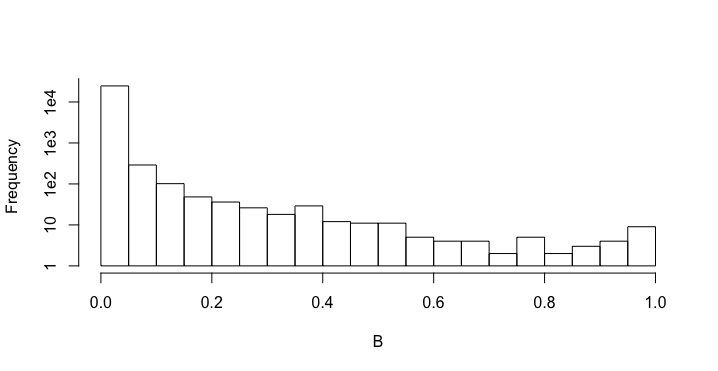

Source data for this figure (header and first rows):
TCGA-2F-A9KT-01; TCGA-2F-A9KW-01; TCGA-4Z-AA7M-01; TCGA-4Z-AA87-01; TCGA-BL-A0C8-01; TCGA-BT-A20W-01; TCGA-BT-A3PH-01; TCGA-C4-A0F6-01; TCGA-CF-A7I0-01; TCGA-CF-A9FL-01; TCGA-CU-A0YR-01; TCGA-DK-A1A6-01; TCGA-DK-A1A7-01; TCGA-DK-A1AD-01; TCGA-DK-A3IK-01; TCGA-DK-A3IL-01; TCGA-E7-A85H-01; TCGA-E7-A97Q-01; TCGA-FD-A3SJ-01; TCGA-FD-A43N-01; TCGA-FD-A62O-01; TCGA-FD-A6TI-01; TCGA-FJ-A3Z7-01; TCGA-GD-A2C5-01
TBX6; 0; 0; 0.04313; 0; 0.014; 0; 0; 0.06984; 0; 0; 0; 0; 0; 0; 0; 0; 0; 0; 0; 0; 0.03777; 0.0497; 0.3514
HDAC10; 0; 0; 0; 0; 0.01348; 0.004772; 0; 0.02255; 0; 0; 0; 0.003792; 0.008101; 0.05332; 0; 0; 0; 0; 0; 0; 0.01162; 0; 0
ZNF266; 0; 0; 0; 0; 0; 0; 0; 0; 0; 0; 0; 0; 0; 0; 0.0009155; 0.0005644; 0; 0; 0; 0; 0; 0; 0
MDM4; 0.02376; 0; 0; 0.02953; 0.0249; 0.003734; 0; 0.003938; 0; 0; 0; 0; 0; 0; 0; 0; 0; 0; 0; 0.02806; 0.007366; 0; 0
ZNF224; 0; 0; 0; 0; 0; 0.01437; 0; 0.009024; 0; 0; 0; 0; 0; 0; 0; 0; 0; 0; 0; 0; 0; 0; 0
ZNF84; 0; 0; 0; 0; 0; 0; 0; 0.002644; 0.02735; 0; 0; 0; 0; 0; 0; 0; 0.01084; 0; 0; 0; 0.03962; 0; 0
ZNF443; 0.003893; 0; 0; 0.08123; 0; 0; 0; 0; 0.1314; 0.4398; 0; 0; 0; 0; 0; 0; 0; 0; 0.1858; 0.112; 0; 0.6318; 0.1306
NOTCH4; 0.00395; 0; 0; 0; 0; 0; 0.05308; 0; 0; 0.03658; 0.03935; 0; 0.02684; 0; 0.01696; 0; 0; 0.02106; 0.02085; 0.02918; 0; 0; 0
GLIS1; 0; 0; 0; 0; 0; 0; 0.01172; 0; 0; 0; 0; 0; 0; 0; 0; 0.006785; 0; 0; 0; 0; 0; 0; 0.01585
MSC; 0; 0; 0; 0; 0; 0; 0; 0; 0; 0; 0; 0; 0; 0; 0; 0; 0; 0; 0; 0; 0; 0; 0
HIC1; 0; 0; 0; 0; 0; 0; 0; 0; 0; 0; 0; 0.2428; 0; 0; 0.008006; 0; 0; 0; 0; 0; 0; 0; 0
MEIS3; 0; 0; 0; 0; 0; 0; 0.01647; 0; 0; 0; 0; 0; 0; 0.01814; 0; 0; 0; 0; 0; 0; 0; 0; 0
TGFB1I1; 0; 0.07146; 0; 0; 0; 0; 0; 0; 0.005927; 0; 0; 0; 0; 0; 0; 0.05543; 0; 0; 0; 0.08607; 0; 0; 0
PRRX2; 0; 0; 0; 0; 0; 0; 0; 0; 0.005395; 0; 0; 0; 0; 0; 0; 0; 0; 0; 0; 0.003269; 0; 0; 0
GLIS2; 0; 0.01959; 0; 0; 0; 0; 0; 0; 0; 0; 0.01856; 0; 0; 0; 0; 0.01328; 0; 0; 0; 0; 0.04963; 0; 0
HAND2; 0; 0.02831; 0; 0; 0; 0; 0; 0; 0; 0; 0; 0; 0; 0; 0; 0; 0; 0.005518; 0; 0.003006; 0; 0; 0.04692
TWIST2; 0.1083; 0.03172; 0.03903; 0; 0; 0; 0; 0; 0; 0; 0; 0; 0; 0; 0.01199; 0.002346; 0; 0; 0; 0; 0; 0; 0
AEBP1; 0; 0.08138; 0.2172; 0; 0.3364; 0.3581; 0; 0.2466; 0.2279; 0.2689; 0; 0; 0; 0; 0.005735; 0.03566; 0; 0; 0; 0; 0; 0.6865; 0
CSDC2; 0; 0.3442; 0; 0; 0; 0.1876; 0; 0; 0.1926; 0.02416; 0.2791; 0; 0; 0.4178; 0; 0.05879; 0; 0.08231; 0; 0.1368; 0.03233; 0; 0.09052
NAP1L3; 0.04184; 0; 0.07959; 0; 0; 0; 0; 0; 0; 0; 0; 0; 0; 0; 0; 0; 0; 0; 0; 0.02411; 0.04454; 0; 0
ZNF469; 0; 0; 0; 0; 0; 0; 0; 0; 0; 0; 0; 0.1519; 0; 0; 0; 0; 0; 0; 0; 0; 0; 0; 0
PTRF; 0; 0; 0; 0.2128; 0; 0; 0.2416; 0; 0; 0.2695; 0; 0.04707; 1; 0; 0.1976; 0; 0.5196; 0.3743; 0.3518; 0; 0; 0.3036; 0
TWIST1; 0.1843; 0; 0; 0; 0; 0; 0; 0; 0; 0; 0.0555; 0.03034; 0; 0; 0; 0; 0; 0; 0; 0; 0; 0; 0
ETV1; 0; 0.005397; 0; 0; 0; 0; 0.01797; 0.002407; 0.0002362; 0; 0; 0; 0; 0; 0; 0; 0.02128; 0; 0; 0; 0; 0; 0.0133
ZFPM2; 0; 0.005712; 0; 0; 0; 0; 0; 0; 0.008282; 0; 0.03194; 0; 0; 0; 0.008637; 0.000314; 0; 0; 0; 0; 0.1397; 0; 0.02289
PRRX1; 0; 0; 0.2835; 0; 0; 0.01345; 0; 0; 0; 0.06152; 0; 0; 0.3743; 0; 0.03409; 0.1093; 0; 0.03951; 0; 0; 0; 0.3958; 0.3636
ZNF345; 0; 0; 0; 0; 0; 0; 0; 0; 0; 0; 0; 0; 0; 0; 0; 4.82394391248935e-05; 0.002995; 0; 0; 0; 0; 0; 0
MLLT6; 0.001488; 0.001863; 0.0009265; 0; 0; 0; 0; 0; 0; 0; 0; 0; 0; 0; 0; 0.001145; 0; 0; 0; 0; 0; 0; 0
ZNF195; 0; 0; 0; 0; 0; 0; 0.5109; 0.04193; 0; 0; 0; 0.5486; 0; 0; 0; 0; 0; 0; 0; 0; 0; 0; 0
ZSCAN16; 0; 0; 0.002594; 0; 0; 0; 0.2369; 0; 0; 0; 0; 0.3451; 0; 0; 0.01179; 0; 0.01015; 0; 0; 0.01722; 0; 0; 0
ZFP62; 0; 0; 0; 0.01867; 0.01737; 0; 0; 0; 0; 0; 0; 0; 0.09427; 0; 0.00615; 0; 0; 0.06746; 0; 0.02836; 0; 0; 0.1261
SS18L1; 0; 0; 0; 0; 0; 0.009532; 0; 0.0576; 0.0004666; 0; 0; 0; 0; 0; 0.006246; 0; 0; 0.02321; 0; 0.005705; 0; 0; 0.06373
ZNF248; 0; 0; 0; 0; 0; 0; 0; 0; 0; 0; 0; 0; 0; 0; 0; 0; 0; 0; 0; 0; 0; 0; 0
ZNF20; 0; 0; 0; 0; 0; 0; 0; 0; 0.01313; 0; 0; 0.1792; 0.06504; 0; 0; 0; 0; 0; 0; 0; 0.02076; 0; 0
ZNF397; 0; 0; 0; 0.0393; 0; 0; 0; 0; 0; 0; 0.06055; 0; 0; 0; 0.003765; 0; 0; 0; 0; 0; 0; 0; 0
ZNF627; 0; 0; 0; 0; 0; 0; 0.07235; 0; 0; 0; 0; 0; 0; 0; 0; 0; 0; 0; 0; 0; 0.01242; 0; 0
ZNF253; 0; 0; 0; 0; 0; 0; 0; 0.08292; 0.00849; 0; 0; 0; 0; 0; 0.02123; 0; 0; 0; 0; 0; 0.009623; 0; 0.06498
ZNF333; 0; 0; 0; 0.007031; 0; 0; 0; 0; 0; 0; 0; 0; 0; 0; 0; 0; 0; 0; 0; 0.00441; 0; 0; 0
ZKSCAN1; 0; 0; 0; 0; 0; 0; 0; 0; 0; 0; 0.02685; 0; 0; 0; 0.05629; 0; 0; 0; 0; 0.007052; 0; 0.3503; 0
RUNX3; 0; 0; 0; 0.8876; 0.0821; 0.03151; 0; 0.01486; 0; 0.128; 0; 0.3824; 0; 0.1805; 0; 0; 0; 0.08281; 0; 0; 0; 0.7624; 0
SLA2; 0; 0; 0; 0; 0; 0; 0; 0; 0; 0; 0; 0; 0; 0; 0; 0; 0; 0; 0; 0; 0; 0; 0
MNDA; 1; 0; 0.1597; 0; 0; 0; 0.047; 0; 0; 0; 0; 0; 0; 0; 0.003452; 0; 0.02098; 0; 0; 0; 0; 0; 0
SPI1; 0; 0; 0; 0; 0.1803; 0; 0.2563; 0; 0; 0; 0; 0; 0; 0; 0.02615; 0; 0; 0.1202; 0.2059; 0; 0; 0; 0.4315
STAT4; 0; 0; 0; 0; 0; 0; 0; 0; 0; 0; 0; 0.006924; 0; 0; 0; 0; 0; 0; 0; 0; 0; 0; 0
TBX21; 0; 0; 0; 0; 0; 0; 0; 0; 0.05749; 0.02457; 0; 0.08095; 0; 0; 0; 0; 0; 0; 0; 0; 0; 0.4965; 0
FLI1; 0; 0; 0; 0; 0; 0; 0; 0; 0; 0.08281; 0; 0; 0; 0; 0; 0; 0; 0; 0; 0; 0; 0; 0
TFEC; 0; 0; 0; 0; 0; 0; 0; 0; 0; 0; 0; 0; 0; 0; 0; 0; 0; 0; 0; 0; 0; 0; 0
FOXP3; 0; 0; 0; 0; 0; 0; 0; 0; 0; 0; 0; 0; 0; 0; 0; 0; 0; 0; 0; 0; 0; 0; 0
IRF4; 0; 0.0405; 0; 0; 0.1264; 0; 0; 0; 0; 0; 0; 0.001394; 0; 0; 0; 0; 0; 0; 0; 0; 0; 0; 0.107
HCLS1; 0; 0; 0; 0; 0; 0.01267; 0.01551; 0.005909; 0.00427; 0; 0; 0.04404; 0; 0.002519; 0.02755; 0.03239; 0.02521; 0.0004796; 0; 0.01266; 0; 0.136; 0
TOX; 0; 0; 0; 0; 0; 0; 0; 0; 0; 0; 0; 0.002071; 0; 0; 0.001023; 0; 0; 0; 0; 0.002322; 0; 0; 0
IRF8; 0; 0.03369; 0; 0; 0; 0; 0; 0; 0.2098; 0.04886; 0; 0.4753; 0; 0.08674; 0.0527; 0; 0.1046; 0; 0; 0.2187; 0; 0; 0
HES2; 0; 0.537; 0.04246; 0; 0; 0; 0.07794; 0.01533; 0.0529; 0.02448; 0.1154; 0.1932; 0.07148; 0.07143; 0.05552; 0.09997; 0.08097; 0; 0; 0; 0.1058; 0.1151; 0
TCEB2; 0; 0; 0; 0; 0; 0; 0; 0; 0; 0; 0; 0; 0; 0; 0; 0; 0; 0; 0; 0; 0; 0; 0.1766
SCAND1; 0; 0; 0; 0; 0; 0; 0.1469; 0; 0; 0; 0; 0.1713; 0; 0; 0; 0; 0; 0; 0.04304; 0; 0; 0.03373; 0
POLR2I; 0.03878; 0.1919; 0; 0; 0; 0; 0.01919; 0; 0.09074; 0; 0.1142; 0; 0; 0; 0; 0; 0.5107; 0; 0; 0; 0; 0; 0
ETV2; 0; 0; 0; 0; 0; 0; 0; 0; 0; 0; 0; 0.003072; 0; 0; 0.009334; 0; 0; 0; 0; 0; 0; 0; 0.002235
ZNF580; 0; 0; 0; 0; 0; 0; 0; 0; 0; 0; 0; 0; 0; 0; 0; 0; 0; 0; 0.02704; 0; 0; 0; 0
ANKS3; 0.07606; 0; 0.03017; 0.04719; 0.05168; 0.03904; 0; 0; 0; 0; 0; 0; 0; 0; 0; 0; 0; 0.1394; 0; 0; 0.04169; 0; 0.05618
ZNF688; 0.04986; 0; 0; 0.01301; 0.005436; 0; 0.06706; 0.008759; 0; 0; 0; 0; 0; 0; 0; 0; 0; 0; 0; 0; 0; 0.008989; 0
... 524 more rows
